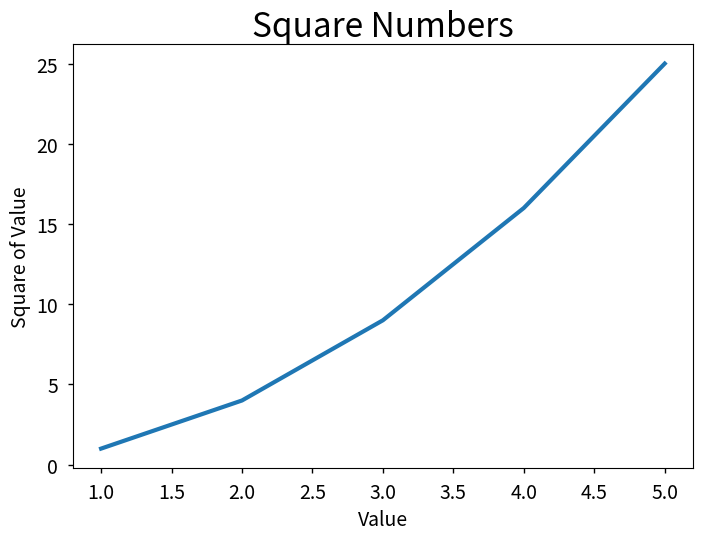

This chart was generated by the following Python code:
import matplotlib.pyplot as plt

input_values = [1, 2, 3, 4, 5]
squares = [1, 4, 9, 16, 25]

plt.style.use('seaborn-v0_8-notebook')  
fig, ax = plt.subplots()
ax.plot(input_values, squares, linewidth=3)

# Set chart title and label axes.
ax.set_title("Square Numbers", fontsize = 24)
ax.set_xlabel("Value", fontsize=14)
ax.set_ylabel("Square of Value", fontsize=14)

# Set size of tick labels.
ax.tick_params(labelsize=14)

plt.show()
